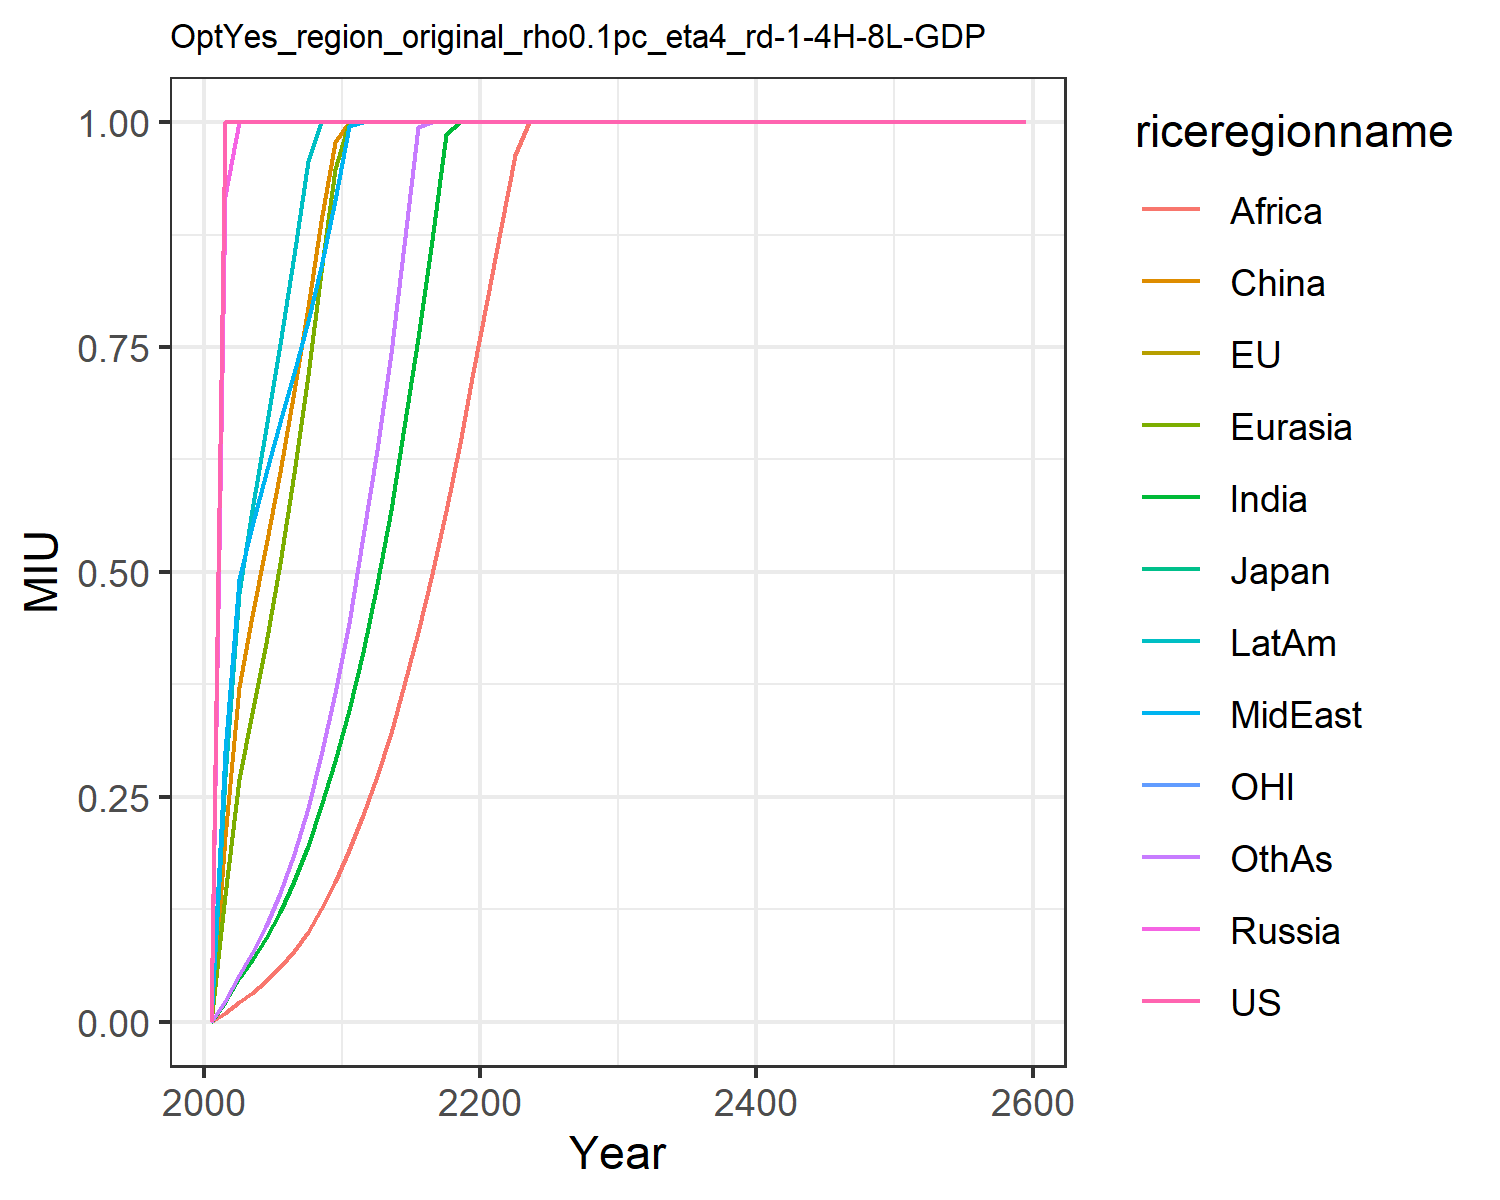

The data file committed next to this chart (first rows):
0.0, 0.0, 0.0, 0.0, 0.0, 0.0, 0.0, 0.0, 0.0, 0.0, 0.0, 0.0
1.0, 1.0, 1.0, 0.9176, 0.141, 0.2057, 0.02225, 0.301, 0.009486, 0.2725, 1.0, 0.02336
1.0, 1.0, 1.0, 1.0, 0.2694, 0.372, 0.04858, 0.4918, 0.02167, 0.4766, 1.0, 0.05225
1.0, 1.0, 1.0, 1.0, 0.3428, 0.4515, 0.06859, 0.5516, 0.03165, 0.5685, 1.0, 0.07602
1.0, 1.0, 1.0, 1.0, 0.4213, 0.5301, 0.09296, 0.6103, 0.04474, 0.6599, 1.0, 0.106
1.0, 1.0, 1.0, 1.0, 0.5097, 0.6114, 0.122, 0.6663, 0.06063, 0.7535, 1.0, 0.1427
1.0, 1.0, 1.0, 1.0, 0.6098, 0.7013, 0.1559, 0.7217, 0.07869, 0.8529, 1.0, 0.186
1.0, 1.0, 1.0, 1.0, 0.7184, 0.7949, 0.1952, 0.779, 0.1, 0.9573, 1.0, 0.2372
1.0, 1.0, 1.0, 1.0, 0.8339, 0.8906, 0.2396, 0.8388, 0.1248, 1.0, 1.0, 0.2962
1.0, 1.0, 1.0, 1.0, 0.9475, 0.9779, 0.2899, 0.9135, 0.1556, 1.0, 1.0, 0.3654
1.0, 1.0, 1.0, 1.0, 1.0, 1.0, 0.3467, 0.9953, 0.1914, 1.0, 1.0, 0.4428
1.0, 1.0, 1.0, 1.0, 1.0, 1.0, 0.4105, 1.0, 0.2303, 1.0, 1.0, 0.54
1.0, 1.0, 1.0, 1.0, 1.0, 1.0, 0.4862, 1.0, 0.2732, 1.0, 1.0, 0.6352
1.0, 1.0, 1.0, 1.0, 1.0, 1.0, 0.5687, 1.0, 0.3207, 1.0, 1.0, 0.7433
1.0, 1.0, 1.0, 1.0, 1.0, 1.0, 0.6606, 1.0, 0.3738, 1.0, 1.0, 0.8633
1.0, 1.0, 1.0, 1.0, 1.0, 1.0, 0.76, 1.0, 0.4329, 1.0, 1.0, 0.9952
1.0, 1.0, 1.0, 1.0, 1.0, 1.0, 0.869, 1.0, 0.4975, 1.0, 1.0, 1.0
1.0, 1.0, 1.0, 1.0, 1.0, 1.0, 0.9869, 1.0, 0.5677, 1.0, 1.0, 1.0
1.0, 1.0, 1.0, 1.0, 1.0, 1.0, 1.0, 1.0, 0.6434, 1.0, 1.0, 1.0
1.0, 1.0, 1.0, 1.0, 1.0, 1.0, 1.0, 1.0, 0.7227, 1.0, 1.0, 1.0
1.0, 1.0, 1.0, 1.0, 1.0, 1.0, 1.0, 1.0, 0.8025, 1.0, 1.0, 1.0
1.0, 1.0, 1.0, 1.0, 1.0, 1.0, 1.0, 1.0, 0.8838, 1.0, 1.0, 1.0
1.0, 1.0, 1.0, 1.0, 1.0, 1.0, 1.0, 1.0, 0.9639, 1.0, 1.0, 1.0
1.0, 1.0, 1.0, 1.0, 1.0, 1.0, 1.0, 1.0, 1.0, 1.0, 1.0, 1.0
1.0, 1.0, 1.0, 1.0, 1.0, 1.0, 1.0, 1.0, 1.0, 1.0, 1.0, 1.0
1.0, 1.0, 1.0, 1.0, 1.0, 1.0, 1.0, 1.0, 1.0, 1.0, 1.0, 1.0
1.0, 1.0, 1.0, 1.0, 1.0, 1.0, 1.0, 1.0, 1.0, 1.0, 1.0, 1.0
1.0, 1.0, 1.0, 1.0, 1.0, 1.0, 1.0, 1.0, 1.0, 1.0, 1.0, 1.0
1.0, 1.0, 1.0, 1.0, 1.0, 1.0, 1.0, 1.0, 1.0, 1.0, 1.0, 1.0
1.0, 1.0, 1.0, 1.0, 1.0, 1.0, 1.0, 1.0, 1.0, 1.0, 1.0, 1.0
1.0, 1.0, 1.0, 1.0, 1.0, 1.0, 1.0, 1.0, 1.0, 1.0, 1.0, 1.0
1.0, 1.0, 1, 1.0, 1.0, 1.0, 1.0, 1.0, 1.0, 1.0, 1.0, 1.0
1.0, 1.0, 1.0, 1.0, 1.0, 1.0, 1.0, 1.0, 1.0, 1.0, 1.0, 1.0
1.0, 1.0, 1.0, 1.0, 1.0, 1.0, 1.0, 1.0, 1.0, 1.0, 1.0, 1.0
1.0, 1.0, 1.0, 1.0, 1.0, 1.0, 1.0, 1.0, 1.0, 1.0, 1.0, 1.0
1.0, 1.0, 1, 1.0, 1.0, 1.0, 1.0, 1.0, 1.0, 1.0, 1.0, 1.0
1.0, 1.0, 1.0, 1.0, 1.0, 1.0, 1.0, 1.0, 1.0, 1.0, 1.0, 1.0
1.0, 1.0, 1.0, 1.0, 1.0, 1.0, 1.0, 1.0, 1.0, 1.0, 1.0, 1.0
1.0, 1.0, 1.0, 1.0, 1.0, 1.0, 1.0, 1.0, 1.0, 1.0, 1, 1.0
1.0, 1.0, 1, 1.0, 1.0, 1.0, 1.0, 1.0, 1.0, 1.0, 1.0, 1.0
1.0, 1.0, 1, 1.0, 1.0, 1.0, 1.0, 1.0, 1.0, 1.0, 1.0, 1.0
1.0, 1.0, 1.0, 1.0, 1.0, 1.0, 1.0, 1.0, 1.0, 1.0, 1.0, 1.0
1.0, 1.0, 1.0, 1.0, 1.0, 1.0, 1.0, 1.0, 1.0, 1.0, 1.0, 1.0
1.0, 1.0, 1.0, 1.0, 1.0, 1.0, 1.0, 1.0, 1.0, 1.0, 1.0, 1.0
1.0, 1.0, 1.0, 1.0, 1.0, 1.0, 1.0, 1.0, 1.0, 1.0, 1.0, 1.0
1.0, 1.0, 1.0, 1.0, 1.0, 1.0, 1.0, 1.0, 1.0, 1.0, 1.0, 1.0
1.0, 1.0, 1.0, 1.0, 1.0, 1.0, 1.0, 1.0, 1.0, 1.0, 1.0, 1.0
1.0, 1.0, 1.0, 1.0, 1.0, 1.0, 1.0, 1.0, 1.0, 1.0, 1.0, 1.0
1.0, 1.0, 1.0, 1.0, 1.0, 1.0, 1.0, 1.0, 1.0, 1.0, 1.0, 1.0
1.0, 1.0, 1.0, 1.0, 1.0, 1.0, 1.0, 1.0, 1.0, 1.0, 1.0, 1.0
1.0, 1.0, 1.0, 1.0, 1.0, 1.0, 1.0, 1.0, 1.0, 1.0, 1.0, 1.0
1.0, 1.0, 1.0, 1.0, 1.0, 1.0, 1.0, 1.0, 1.0, 1.0, 1.0, 1.0
1.0, 1.0, 1.0, 1.0, 1.0, 1.0, 1.0, 1.0, 1.0, 1.0, 1.0, 1.0
1.0, 1.0, 1.0, 1.0, 1.0, 1.0, 1.0, 1.0, 1.0, 1.0, 1.0, 1.0
1.0, 1.0, 1.0, 1.0, 1.0, 1.0, 1.0, 1.0, 1.0, 1.0, 1.0, 1.0
1.0, 1.0, 1.0, 1.0, 1.0, 1.0, 1.0, 1.0, 1.0, 1.0, 1.0, 1.0
1.0, 1.0, 1.0, 1.0, 1.0, 1.0, 1.0, 1.0, 1.0, 1.0, 1.0, 1.0
1.0, 1.0, 1.0, 1.0, 1.0, 1.0, 1.0, 1.0, 1.0, 1.0, 1.0, 1.0
1.0, 1.0, 1.0, 1.0, 1.0, 1.0, 1.0, 1.0, 1.0, 1.0, 1.0, 1.0
1.0, 1.0, 1.0, 1.0, 1.0, 1.0, 1.0, 1.0, 1.0, 1.0, 1.0, 1.0
